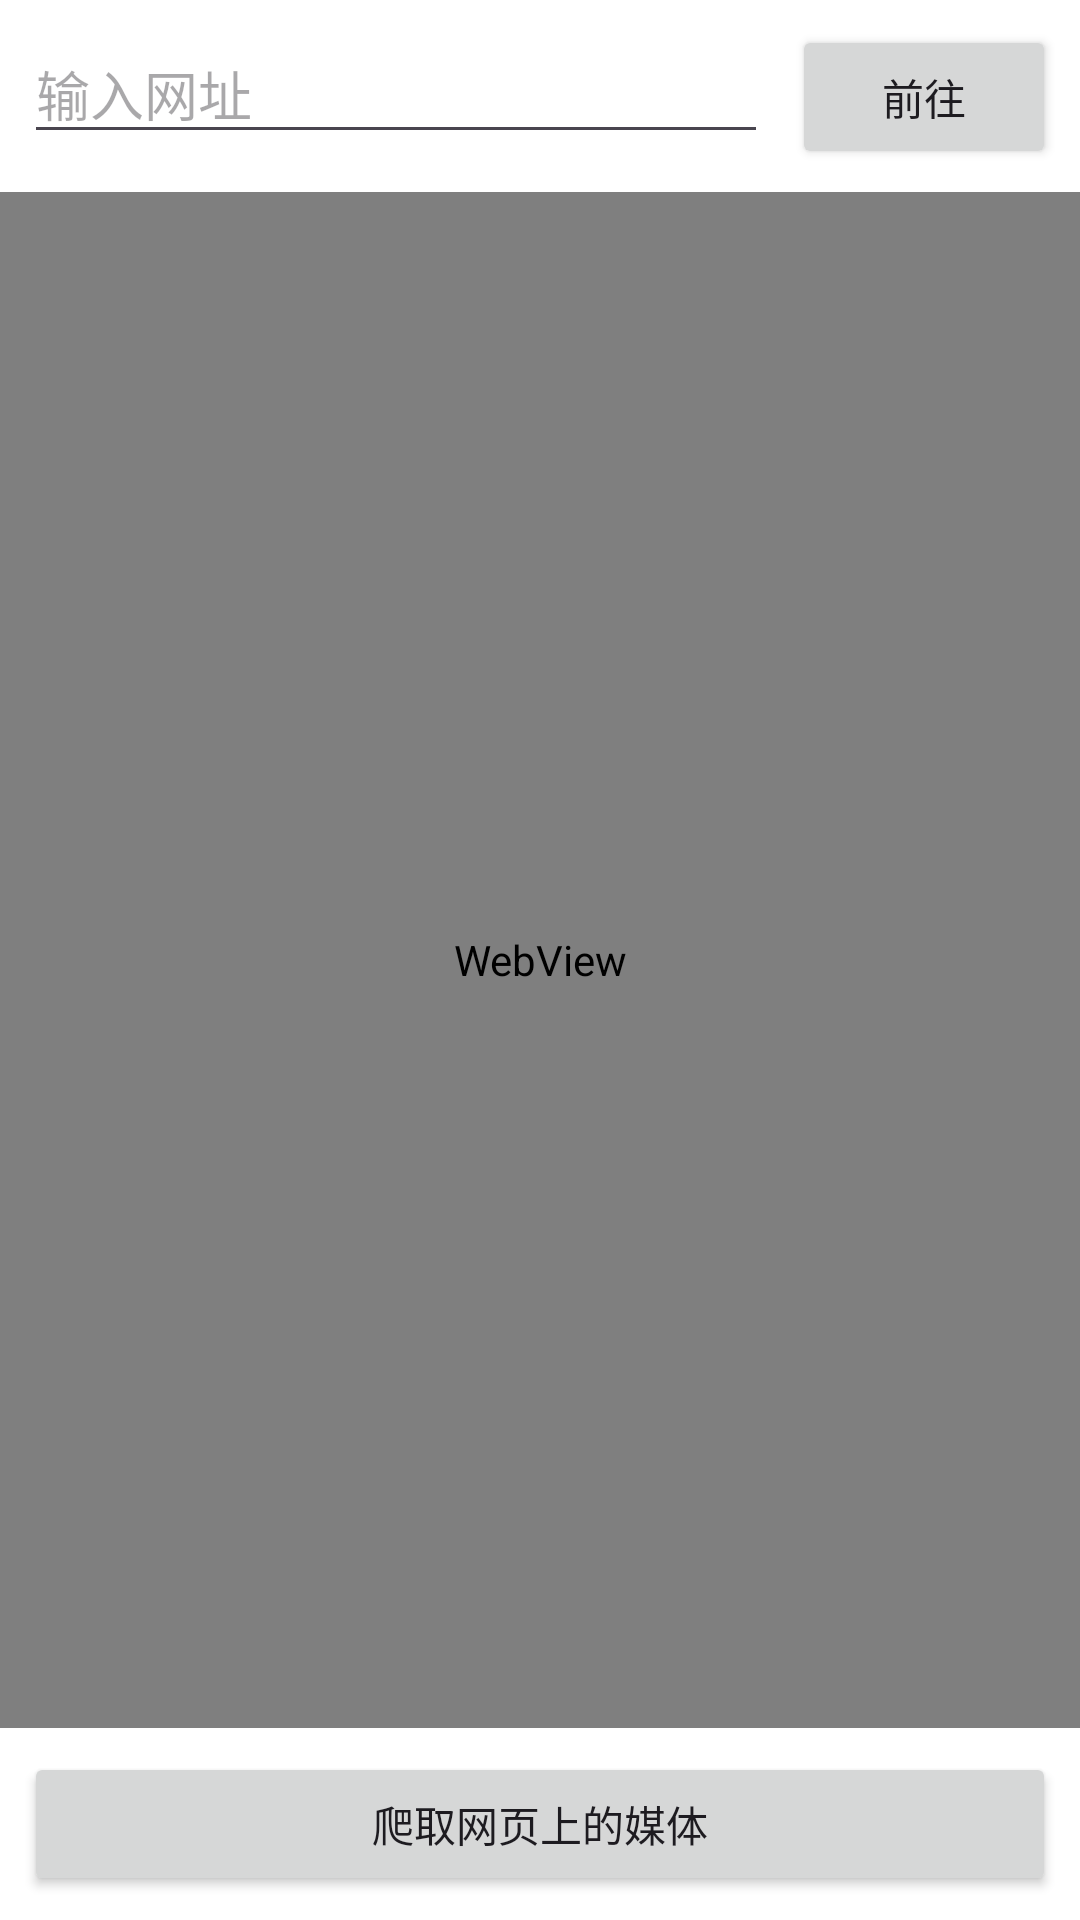

Layout XML and referenced resources for this Android screen:
<!-- AndroidManifest.xml: activity theme Theme.WebViewDirect -->
<!-- res/layout/activity_web_view.xml -->
<?xml version="1.0" encoding="utf-8"?>
<LinearLayout xmlns:android="http://schemas.android.com/apk/res/android"
    android:layout_width="match_parent"
    android:layout_height="match_parent"
    android:background="#ffffff"
    android:orientation="vertical">

    
    <LinearLayout
        android:layout_width="match_parent"
        android:layout_height="wrap_content"
        android:orientation="horizontal"
        android:padding="8dp">

        <EditText
            android:id="@+id/url_edit_text"
            android:layout_width="0dp"
            android:layout_height="wrap_content"
            android:layout_weight="1"
            android:hint="@string/enter_url_hint"
            android:inputType="textUri" />

        <Button
            android:id="@+id/go_button"
            android:layout_width="wrap_content"
            android:layout_height="wrap_content"
            android:layout_marginStart="8dp"
            android:text="@string/go_button" />

    </LinearLayout>

    
    <ProgressBar
        android:id="@+id/progress_bar"
        style="?android:attr/progressBarStyleHorizontal"
        android:layout_width="match_parent"
        android:layout_height="4dp"
        android:layout_marginTop="-6dp"
        android:layout_marginBottom="4dp"
        android:visibility="gone" />

    
    <WebView
        android:id="@+id/webview"
        android:layout_width="match_parent"
        android:layout_height="0dp"
        android:layout_weight="1" />

    
    <Button
        android:id="@+id/crawl_images_button"
        android:layout_width="match_parent"
        android:layout_height="wrap_content"
        android:layout_margin="8dp"
        android:text="@string/crawl_medias" />

</LinearLayout>
<!-- resources referenced by this layout -->
<resources>
  <string name="crawl_medias">爬取网页上的媒体</string>
  <string name="enter_url_hint">输入网址</string>
  <string name="go_button">前往</string>
  <style name="Theme.WebViewDirect" parent="Theme.MiuixApp">
          <item name="android:windowIsTranslucent">true</item>
          <item name="android:windowBackground">@android:color/transparent</item>
          <item name="android:windowNoTitle">true</item>
          <item name="android:windowIsFloating">false</item>
          <item name="android:windowAnimationStyle">@style/WebViewDirectAnim</item>
      </style>
  <style name="Theme.MiuixApp" parent="Theme.Material3.DayNight.NoActionBar">
          <item name="android:statusBarColor">@android:color/transparent</item>
          <item name="android:navigationBarColor">@android:color/transparent</item>
          <item name="android:windowLightStatusBar">true</item>
          <item name="android:windowLightNavigationBar">true</item>
      </style>
  <style name="WebViewDirectAnim" parent="@android:style/Animation.Activity">
          <item name="android:activityOpenEnterAnimation">@android:anim/fade_in</item>
          <item name="android:activityOpenExitAnimation">@android:anim/fade_out</item>
          <item name="android:activityCloseEnterAnimation">@android:anim/fade_in</item>
          <item name="android:activityCloseExitAnimation">@android:anim/fade_out</item>
      </style>
</resources>
